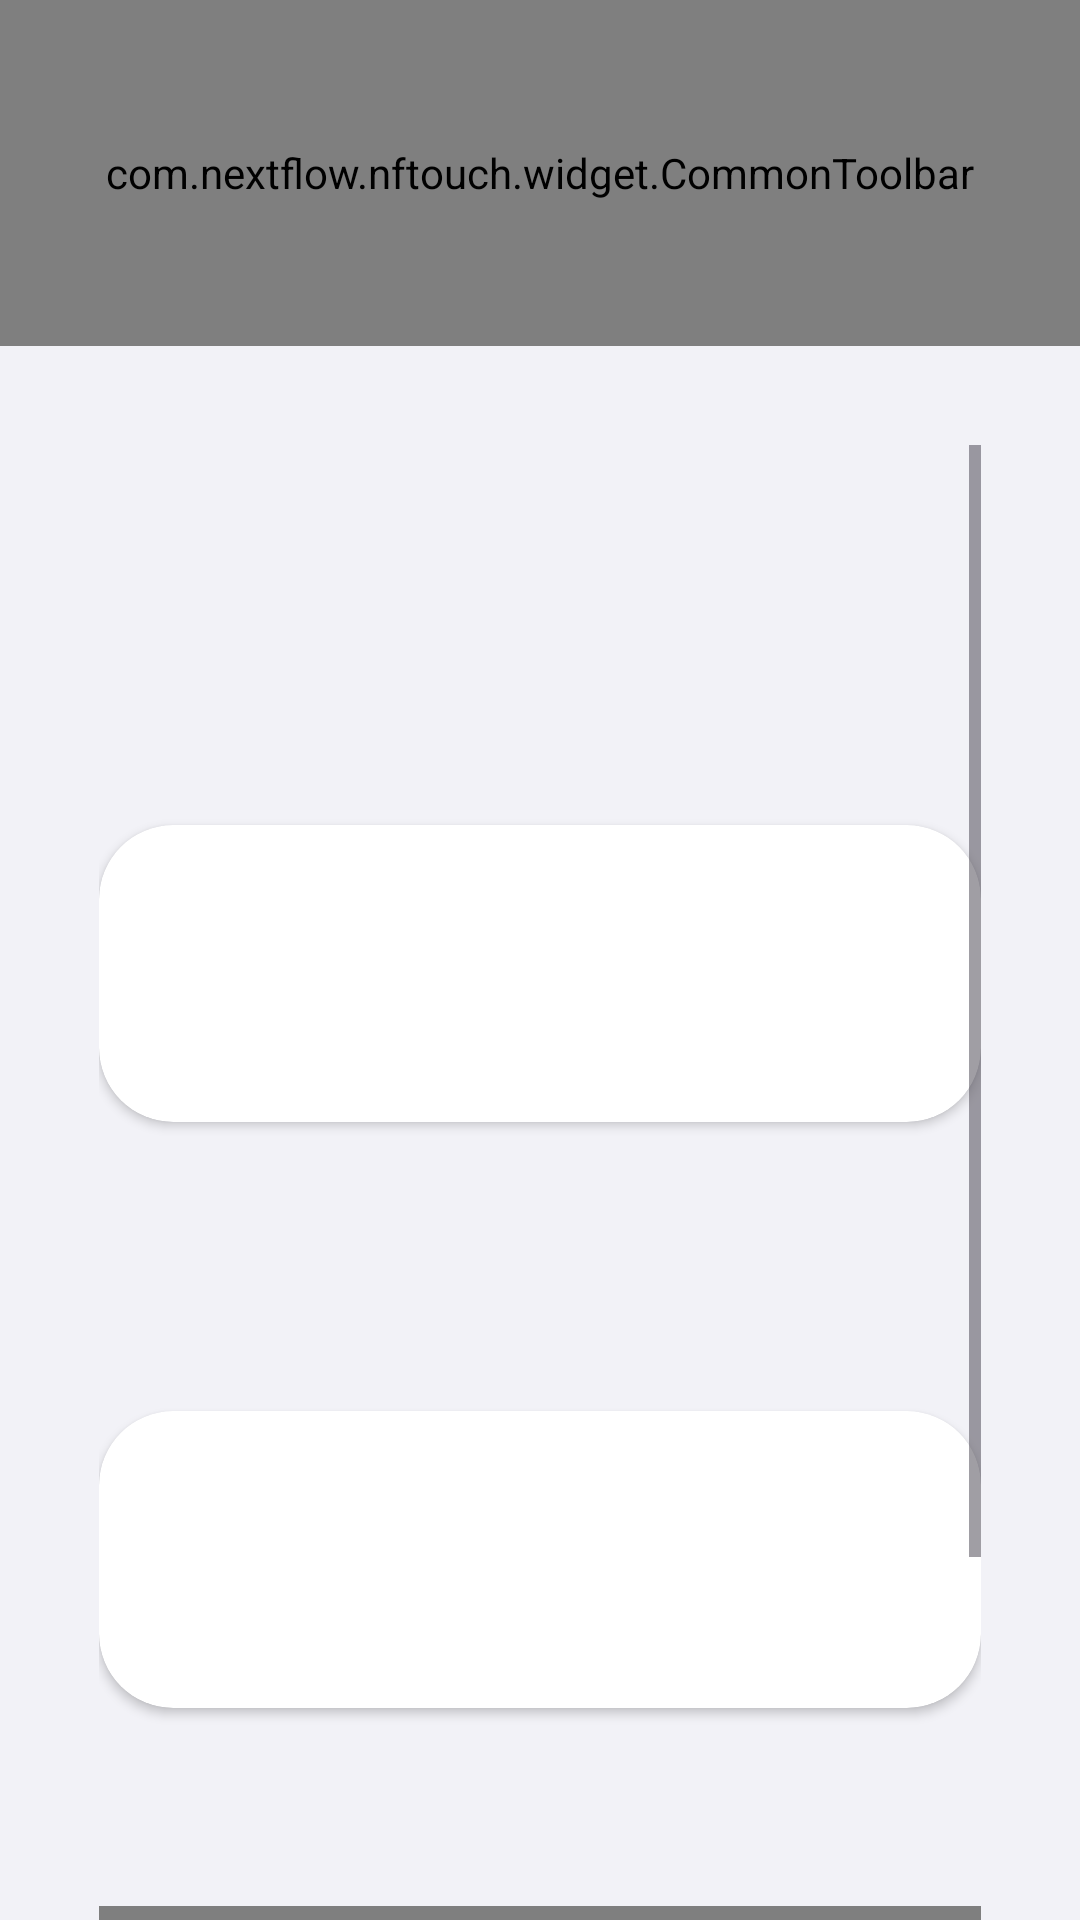

The Android layout XML behind this screen, and the referenced resources:
<!-- AndroidManifest.xml: application theme Theme.NFTouch -->
<!-- res/layout/activity_channel_config.xml -->
<?xml version="1.0" encoding="utf-8"?>
<LinearLayout xmlns:android="http://schemas.android.com/apk/res/android"
    xmlns:app="http://schemas.android.com/apk/res-auto"
    android:layout_width="match_parent"
    android:layout_height="match_parent"
    android:background="@color/colorBgSecondary"
    android:orientation="vertical">

    
    <com.nextflow.nftouch.widget.CommonToolbar
        android:id="@+id/toolbar"
        android:layout_width="match_parent"
        android:layout_height="56pt" />

    <ScrollView
        android:layout_width="match_parent"
        android:layout_height="match_parent"
        android:clipToPadding="false"
        android:paddingHorizontal="16pt"
        android:paddingTop="16pt">

        <LinearLayout
            android:layout_width="match_parent"
            android:layout_height="wrap_content"
            android:orientation="vertical">

            
            <TextView
                android:id="@+id/tvTip"
                android:layout_width="match_parent"
                android:layout_height="wrap_content"
                android:paddingHorizontal="4pt"
                android:paddingBottom="16pt"
                android:textColor="@color/colorTextSecondary"
                android:textSize="14pt" />

            
            <TextView
                android:id="@+id/tvLabel1"
                android:layout_width="wrap_content"
                android:layout_height="wrap_content"
                android:paddingHorizontal="4pt"
                android:paddingBottom="8pt"
                android:textColor="@color/colorTextPrimary"
                android:textSize="14pt"
                android:textStyle="bold" />

            
            <androidx.cardview.widget.CardView
                android:layout_width="match_parent"
                android:layout_height="wrap_content"
                app:cardBackgroundColor="@color/colorContainerBrighten"
                app:cardCornerRadius="12pt"
                app:cardElevation="1pt">

                <EditText
                    android:id="@+id/etInput1"
                    android:layout_width="match_parent"
                    android:layout_height="48pt"
                    android:background="@null"
                    android:inputType="text"
                    android:maxLines="1"
                    android:paddingHorizontal="16pt"
                    android:singleLine="true"
                    android:textColor="@color/colorTextPrimary"
                    android:textColorHint="@color/colorTextTertiary"
                    android:textSize="15pt" />
            </androidx.cardview.widget.CardView>

            
            <TextView
                android:id="@+id/tvLabel2"
                android:layout_width="wrap_content"
                android:layout_height="wrap_content"
                android:layout_marginTop="20pt"
                android:paddingHorizontal="4pt"
                android:paddingBottom="8pt"
                android:textColor="@color/colorTextPrimary"
                android:textSize="14pt"
                android:textStyle="bold" />

            
            <androidx.cardview.widget.CardView
                android:layout_width="match_parent"
                android:layout_height="wrap_content"
                app:cardBackgroundColor="@color/colorContainerBrighten"
                app:cardCornerRadius="12pt"
                app:cardElevation="1pt">

                <LinearLayout
                    android:layout_width="match_parent"
                    android:layout_height="48pt"
                    android:gravity="center_vertical"
                    android:orientation="horizontal"
                    android:paddingHorizontal="16pt">

                    <EditText
                        android:id="@+id/etInput2"
                        android:layout_width="0dp"
                        android:layout_height="match_parent"
                        android:layout_weight="1"
                        android:background="@null"
                        android:inputType="textPassword"
                        android:maxLines="1"
                        android:singleLine="true"
                        android:textColor="@color/colorTextPrimary"
                        android:textColorHint="@color/colorTextTertiary"
                        android:textSize="15pt" />

                    <ImageView
                        android:id="@+id/ivTogglePassword"
                        android:layout_width="24pt"
                        android:layout_height="24pt"
                        android:layout_marginStart="8pt"
                        android:contentDescription="@null"
                        android:src="@drawable/ic_visibility_off" />
                </LinearLayout>
            </androidx.cardview.widget.CardView>

            
            <com.nextflow.nftouch.widget.KButton
                android:id="@+id/btnSave"
                android:layout_width="match_parent"
                android:layout_height="48pt"
                android:layout_marginTop="32pt"
                android:text="@string/common_save"
                android:textSize="16pt" />

            
            <LinearLayout
                android:id="@+id/layoutLanHint"
                android:layout_width="match_parent"
                android:layout_height="wrap_content"
                android:layout_marginTop="20pt"
                android:gravity="center"
                android:orientation="horizontal">

                <TextView
                    android:id="@+id/tvLanConfigHint"
                    android:layout_width="0dp"
                    android:layout_height="wrap_content"
                    android:layout_weight="1"
                    android:gravity="center"
                    android:textColor="@color/colorTextTertiary"
                    android:textSize="13pt" />

                <ImageView
                    android:id="@+id/ivCopyAddress"
                    android:layout_width="20pt"
                    android:layout_height="20pt"
                    android:layout_marginStart="4pt"
                    android:contentDescription="@null"
                    android:src="@drawable/ic_copy"
                    android:visibility="gone" />

            </LinearLayout>

        </LinearLayout>
    </ScrollView>

</LinearLayout>
<!-- resources referenced by this layout -->
<resources>
  <color name="colorBgSecondary">#FFF2F2F7</color>
  <color name="colorContainerBrighten">#FFFFFFFF</color>
  <color name="colorTextPrimary">#F5000000</color>
  <color name="colorTextSecondary">#AD000000</color>
  <color name="colorTextTertiary">#61000000</color>
  <string name="common_save">Save</string>
  <style name="Theme.NFTouch" parent="Theme.Material3.Light.NoActionBar">
          
          <item name="colorPrimary">@color/colorBrandPrimary</item>
          <item name="colorOnPrimary">@color/colorBrandOnPrimary</item>
          <item name="colorPrimaryContainer">@color/colorBrandContainer</item>
          <item name="colorOnPrimaryContainer">@color/colorBrandOnContainer</item>
  
          
          <item name="android:colorBackground">@color/colorBgPrimary</item>
          <item name="colorOnBackground">@color/colorTextPrimary</item>
          <item name="colorSurface">@color/colorContainerBrighten</item>
          <item name="colorOnSurface">@color/colorTextPrimary</item>
          <item name="colorSurfaceVariant">@color/colorContainerBase</item>
          <item name="colorOnSurfaceVariant">@color/colorTextSecondary</item>
  
          
          <item name="colorOutline">@color/colorBorderBase</item>
          <item name="colorOutlineVariant">@color/colorBorderLow</item>
  
          
          <item name="colorError">@color/colorErrorPrimary</item>
          <item name="colorOnError">@color/colorErrorOnPrimary</item>
  
          
          <item name="android:windowBackground">@color/colorBgPrimary</item>
          <item name="android:statusBarColor">@color/colorBgPrimary</item>
          <item name="android:navigationBarColor">@color/colorBgPrimary</item>
      </style>
  <color name="colorBrandPrimary">#FF5856D6</color>
  <color name="colorBrandOnPrimary">#FFFFFFFF</color>
  <color name="colorBrandContainer">#FFF7F7FF</color>
  <color name="colorBrandOnContainer">#FF2F2D84</color>
  <color name="colorBgPrimary">#FFFFFFFF</color>
  <color name="colorContainerBase">#FFF2F2F7</color>
  <color name="colorBorderBase">#0F000000</color>
  <color name="colorBorderLow">#0A000000</color>
  <color name="colorErrorPrimary">#FFF6685D</color>
  <color name="colorErrorOnPrimary">#FFFFFFFF</color>
</resources>
